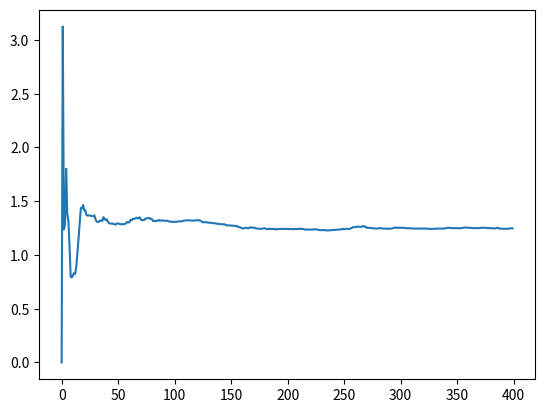

Python code for this plot:
# -*- coding: utf-8 -*-
"""
Created on Thu Feb 10 21:05:47 2022

[redacted]
"""
import numpy as np
import pandas as pd
from math import cos, sin, pi
import scipy as spy
from numpy.linalg import inv
from scipy.signal import unit_impulse 
import matplotlib.pyplot as mpl

sample_depth = 400

a1 = 1.3
a2 = 0.75
b0 = 1.1
b1 = -0.35

theta0 = np.array([a1, a2, b0, b1])
p =100*np.identity(4) # starting P matrix

sigma = 0.65
y0 = np.random.normal(0, sigma)
y = [[y0],[y0]] # first elements in y vector

t = [i for i in range(sample_depth)]
u_t1 = unit_impulse(sample_depth, 100) # Creating impulse delta(t - 100)
u_t2 = np.zeros(sample_depth) # Creating unit step unit(t - 100)
u_t2[np.where(np.arange(0,sample_depth) >= 100)] = 1
u_t3 = np.array([sin(2*pi*t[i]/5) + cos(4*pi*t[i]/5) for i in t])
u_t = np.stack([u_t1, u_t2]) # impulse = u_t[0], step = u_t[1]

theta_hat0 = np.reshape(np.array([0]*4), (-1,1))
theta_hat = [[theta_hat0], [theta_hat0]]

#%%

for j in [0, 1]:
    for i in range(1,sample_depth):
        if (i == 1): # accounts for the lack of t-2 data on first iteration
            phi = np.array([-y[j][i-1], 0, u_t[j][i-1], 0])
        else:
            phi = np.array([-y[j][i-1], -y[j][i-2], u_t[j][i-1], u_t[j][i-2]])
            
        phi = np.asarray(phi).reshape(-1,1) # changes phi's dimensions from (4,) to [4,1] enabling transpose operations
        y[j].append(np.reshape(phi.T@theta0 + np.random.normal(0, sigma), ()))
        p = inv(inv(p) + phi*phi.T)
        k = p@phi
        theta_hat[j].append(theta_hat[j][i-1] + k*(y[j][i] - phi.T@theta_hat[j][i-1]))

df_lst = [pd.DataFrame(np.asarray(theta_hat[i]).reshape(-1,4,), 
                   columns=['a1', 'a2', 'b0', 'b1']) for i in range(len(u_t))]

#%%
mpl.plot(t, df_lst[0]['a1'])
        

